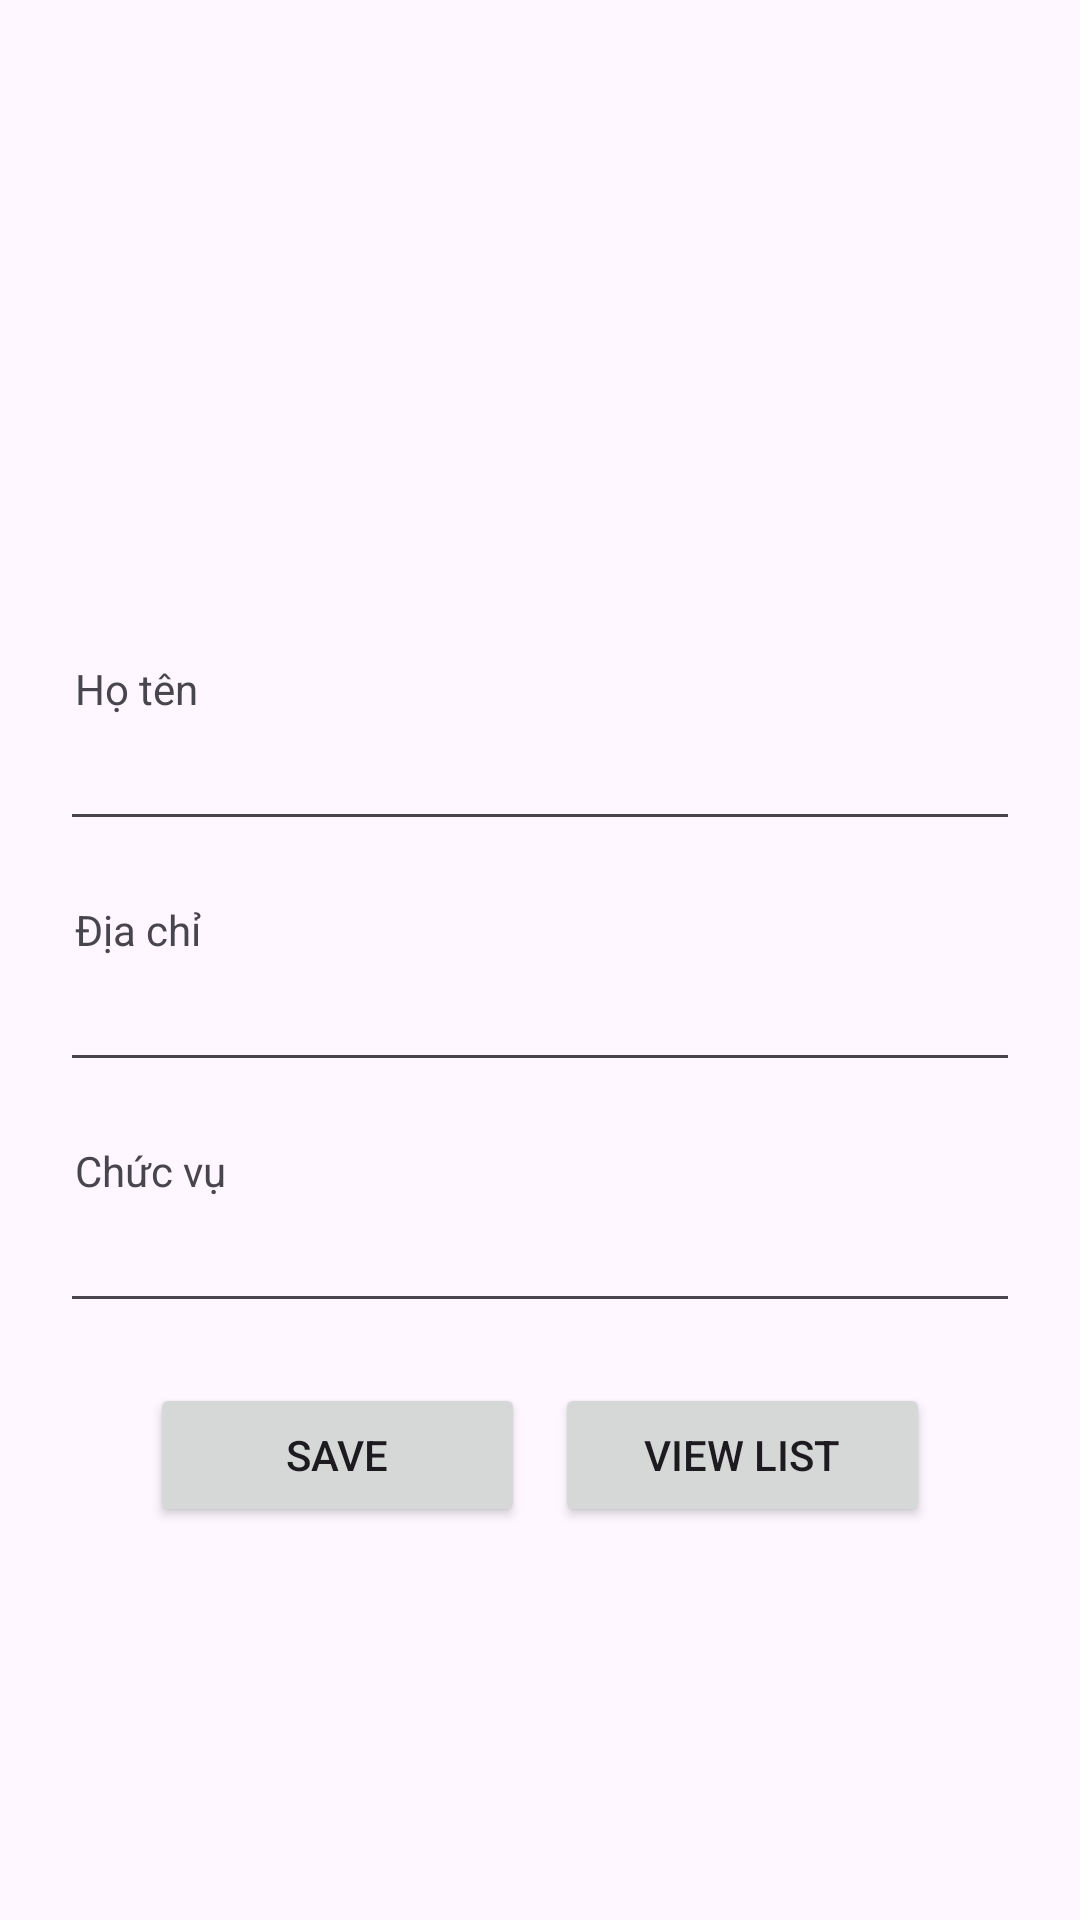

This screen was rendered from an Android layout file. Write that file and the resources it references.
<!-- AndroidManifest.xml: application theme Theme.SQLiteDbDemo -->
<!-- res/layout/activity_main.xml -->
<?xml version="1.0" encoding="utf-8"?>
<LinearLayout xmlns:android="http://schemas.android.com/apk/res/android"
    android:layout_width="match_parent"
    android:layout_height="match_parent"
    android:padding="20dp"
    android:paddingTop="200dp"
    android:orientation="vertical">

    <TextView
        android:id="@+id/fstTxt"
        android:layout_width="match_parent"
        android:layout_height="wrap_content"
        android:layout_marginTop="200dp"
        android:paddingLeft="5dp"
        android:text="Họ tên" />

    <EditText
        android:id="@+id/txtName"
        android:layout_width="match_parent"
        android:layout_height="wrap_content"
        android:ems="10" />

    <TextView
        android:id="@+id/secTxt"
        android:layout_marginTop="20dp"
        android:layout_width="match_parent"
        android:layout_height="wrap_content"
        android:paddingLeft="5dp"
        android:text="Địa chỉ" />

    <EditText
        android:id="@+id/txtLocation"
        android:layout_width="match_parent"
        android:layout_height="wrap_content"
        android:ems="10" />

    <TextView
        android:id="@+id/thirdTxt"
        android:layout_marginTop="20dp"
        android:layout_width="match_parent"
        android:layout_height="wrap_content"
        android:paddingLeft="5dp"
        android:text="Chức vụ" />

    <EditText
        android:id="@+id/txtDesignation"
        android:layout_width="match_parent"
        android:layout_height="wrap_content"
        android:ems="10" />

    <LinearLayout
        android:layout_width="match_parent"
        android:layout_height="wrap_content"
        android:layout_marginTop="20dp"
        android:paddingHorizontal="30dp"
        android:orientation="horizontal">

        <Button
            android:id="@+id/btnSave"
            android:layout_width="0dp"
            android:layout_height="wrap_content"
            android:layout_weight="1"
            android:layout_marginRight="5dp"
            android:text="Save" />

        <Button
            android:id="@+id/btnDetail"
            android:layout_width="0dp"
            android:layout_height="wrap_content"
            android:layout_marginLeft="5dp"
            android:layout_weight="1"
            android:text="View List" />
    </LinearLayout>
</LinearLayout>
<!-- resources referenced by this layout -->
<resources>
  <style name="Theme.SQLiteDbDemo" parent="Base.Theme.SQLiteDbDemo" />
  <style name="Base.Theme.SQLiteDbDemo" parent="Theme.Material3.DayNight.NoActionBar">
          
          
      </style>
</resources>
